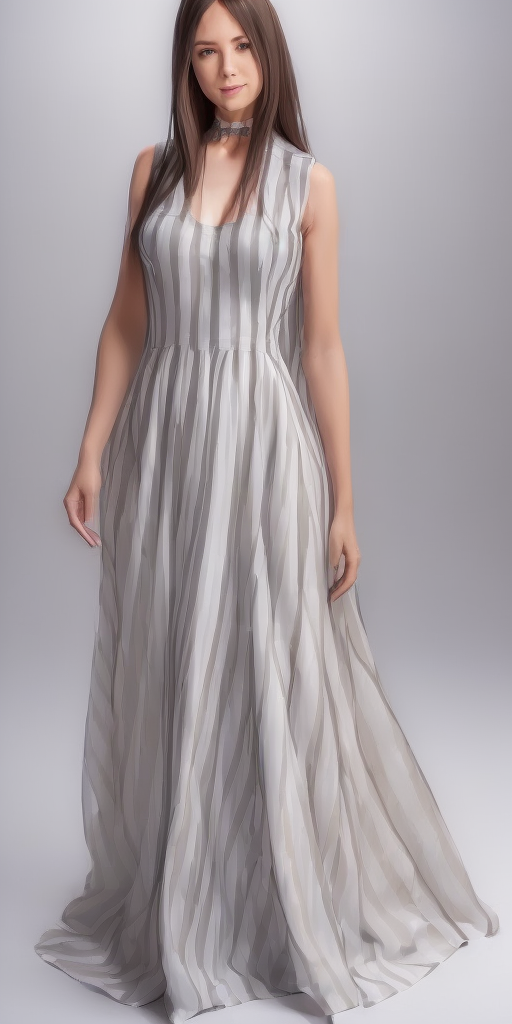
Generation parameters embedded in this image by AUTOMATIC1111 Stable Diffusion web UI or a fork of it (Forge, ...) (PNG 'parameters' text chunk):
(female, striped sleeveless long dress:1.4) ,(full-length portrait: 1.5), (8k, RAW photo, best quality, masterpiece:1.2), (realistic, photo-realistic:1.37), (male:1.3), studio light, white backgrouond, smile
Negative prompt: ugly, blurry, low quality
Steps: 20, Sampler: Euler, Schedule type: Automatic, CFG scale: 7.0, Seed: 3963957180, Size: 512x1024, Model hash: fc2511737a, Model: chilloutmix_NiPrunedFp32Fix, Version: 1.10.1